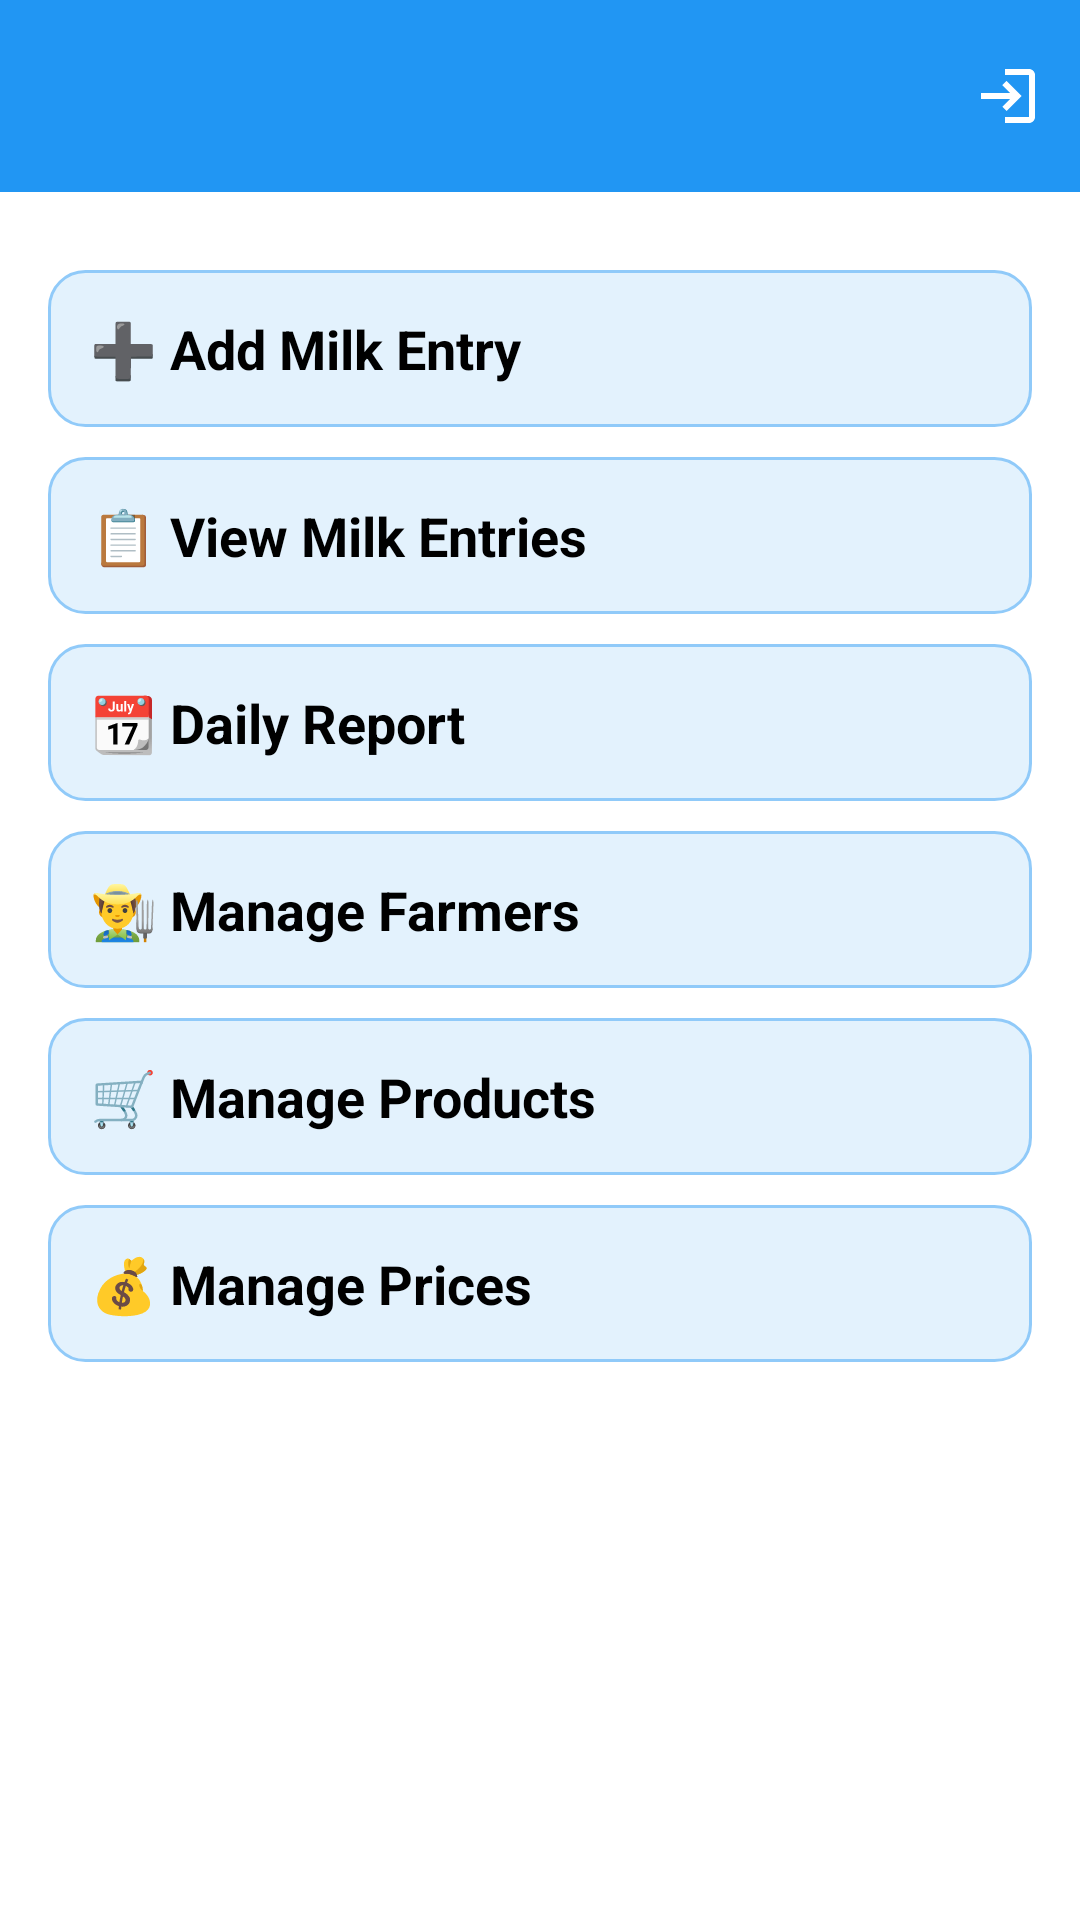

Produce the Android XML layout that renders to this screen, including the resource entries it uses.
<!-- AndroidManifest.xml: application theme Theme.NirmalApp -->
<!-- res/layout/activity_admin_dashboard.xml -->
<?xml version="1.0" encoding="utf-8"?>
<androidx.coordinatorlayout.widget.CoordinatorLayout
    xmlns:android="http://schemas.android.com/apk/res/android"
    xmlns:app="http://schemas.android.com/apk/res-auto"
    android:layout_width="match_parent"
    android:layout_height="match_parent"
    android:background="@android:color/white">

    
    <com.google.android.material.appbar.MaterialToolbar
        android:id="@+id/topAppBar"
        android:layout_width="match_parent"
        android:layout_height="?attr/actionBarSize"
        android:background="?attr/colorPrimary"
        android:title="Admin Dashboard"
        android:titleTextColor="@android:color/white"
        app:menu="@menu/menu_admin_dashboard" />

    
    <ScrollView
        android:layout_width="match_parent"
        android:layout_height="match_parent"
        android:layout_marginTop="?attr/actionBarSize"
        android:padding="16dp">

        <LinearLayout
            android:layout_width="match_parent"
            android:layout_height="wrap_content"
            android:orientation="vertical">

            <LinearLayout
                android:id="@+id/cardAddMilk"
                style="@style/AdminCard">
                <TextView
                    android:text="➕ Add Milk Entry"
                    style="@style/AdminCardText" />
            </LinearLayout>

            <LinearLayout
                android:id="@+id/cardViewEntries"
                style="@style/AdminCard">
                <TextView
                    android:text="📋 View Milk Entries"
                    style="@style/AdminCardText" />
            </LinearLayout>

            <LinearLayout
                android:id="@+id/cardDailyReport"
                style="@style/AdminCard">
                <TextView
                    android:text="📆 Daily Report"
                    style="@style/AdminCardText" />
            </LinearLayout>

            <LinearLayout
                android:id="@+id/cardManageFarmers"
                style="@style/AdminCard">
                <TextView
                    android:text="👨‍🌾 Manage Farmers"
                    style="@style/AdminCardText" />
            </LinearLayout>

            <LinearLayout
                android:id="@+id/cardManageProducts"
                style="@style/AdminCard">
                <TextView
                    android:text="🛒 Manage Products"
                    style="@style/AdminCardText" />
            </LinearLayout>

            <LinearLayout
                android:id="@+id/cardManagePrices"
                style="@style/AdminCard">
                <TextView
                    android:text="💰 Manage Prices"
                    style="@style/AdminCardText" />
            </LinearLayout>

        </LinearLayout>
    </ScrollView>

</androidx.coordinatorlayout.widget.CoordinatorLayout>
<!-- resources referenced by this layout -->
<resources>
  <style name="AdminCard">
          <item name="android:layout_width">match_parent</item>
          <item name="android:layout_height">wrap_content</item>
          <item name="android:orientation">horizontal</item>
          <item name="android:background">@drawable/bg_card</item>
          <item name="android:layout_marginTop">10dp</item>
          <item name="android:padding">14dp</item>
      </style>
  <style name="AdminCardText">
          <item name="android:layout_width">wrap_content</item>
          <item name="android:layout_height">wrap_content</item>
          <item name="android:textSize">18sp</item>
          <item name="android:textStyle">bold</item>
          <item name="android:textColor">@android:color/black</item>
      </style>
  <style name="Theme.NirmalApp" parent="Base.Theme.NirmalApp" />
  <!-- drawable bg_card (drawable) -->
  <shape xmlns:android="http://schemas.android.com/apk/res/android"
      android:shape="rectangle">
      <solid android:color="#E3F2FD" />
      <corners android:radius="12dp" />
      <stroke android:width="1dp" android:color="#90CAF9" />
  </shape>
  <style name="Base.Theme.NirmalApp" parent="Theme.Material3.DayNight.NoActionBar">
          
          <item name="colorPrimary">#2196F3</item>
          <item name="colorPrimaryContainer">#1976D2</item>
          <item name="colorOnPrimary">#FFFFFF</item>
          <item name="colorSecondary">#03DAC5</item>
          <item name="colorOnSecondary">#000000</item>
  
          
          <item name="android:statusBarColor">?attr/colorPrimaryContainer</item>
          <item name="android:navigationBarColor">?attr/colorPrimary</item>
  
          
          <item name="android:colorBackground">#FFFFFF</item>
          <item name="android:textColor">#000000</item>
      </style>
</resources>
